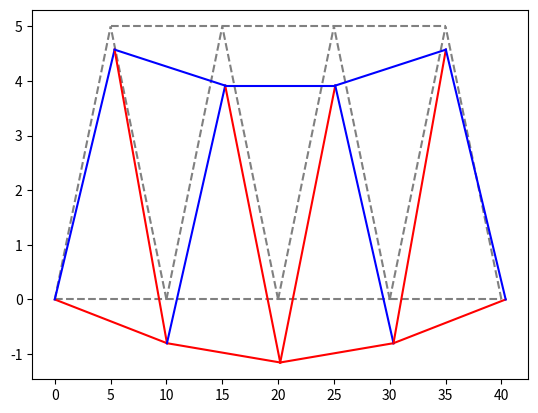

Generate this figure with matplotlib:
import matplotlib.pyplot as plt
import numpy as np
from matplotlib import cm


def create_stiffness_matrix(nodes, elements, properties, dof):

    # DEFINE EMPTY GLOBAL STIFFNESS MATRIX
    k = np.zeros([dof, dof])

    # POPULATE GLOBAL STIFFNESS MATRIX
    for element in elements:
        x1 = nodes[element[0]][0]
        x2 = nodes[element[1]][0]
        y1 = nodes[element[0]][1]
        y2 = nodes[element[1]][1]

        length = ((x2 - x1) ** 2 + (y2 - y1) ** 2) ** 0.5
        c = (x2 - x1) / length
        s = (y2 - y1) / length

        # CREATE ELEMENT STIFFNESS MATRIX
        k_el = properties[element[2]][0] * properties[element[2]][1] / length * np.array([
            [c ** 2, c * s, -c ** 2, -c * s],
            [c * s, s ** 2, -c * s, -s ** 2],
            [-c ** 2, -c * s, c ** 2, c * s],
            [-c * s, -s ** 2, c * s, s ** 2],
        ])

        # COMBINE ELEMENT MATRIX INTO GLOBAL MATRIX
        k[element[0] * 2: element[0] * 2 + 2, element[0] * 2: element[0] * 2 + 2] += k_el[:2, :2]
        k[element[0] * 2: element[0] * 2 + 2, element[1] * 2: element[1] * 2 + 2] += k_el[:2, 2:]
        k[element[1] * 2: element[1] * 2 + 2, element[0] * 2: element[0] * 2 + 2] += k_el[2:, :2]
        k[element[1] * 2: element[1] * 2 + 2, element[1] * 2: element[1] * 2 + 2] += k_el[2:, 2:]

    return k


def solve_fea(k_matrix, f_matrix, dof):

    # REMOVE NONE VALUES FROM F TO ALLOW SOLVING
    reduction_index = []
    for i, value in enumerate(f_matrix):
        if not np.isnan(value):
            reduction_index.append(i)
    f_reduced = f_matrix[reduction_index]
    k_reduced = k_matrix[reduction_index, :][:, reduction_index]

    # CALCULATE FOR DISPLACEMENTS
    u_reduced = np.linalg.solve(k_reduced, f_reduced)
    u_matrix = np.zeros(dof)
    u_matrix[reduction_index] = u_reduced

    # CALCULATE REACTION FORCES
    f_matrix = np.matmul(k_matrix, u_matrix)

    return u_matrix, f_matrix


def create_force_matrix(forces, constraints, dof):

    # CREATE GLOBAL FORCE MATRIX
    f = np.zeros(dof)
    for force in forces:
        f[force[0] * 2 + force[1]] += force[2]
    for constraint in constraints:
        f[constraint[0] * 2 + constraint[1]] = None

    return f


def calculate_forces(nodes, elements, properties, u_matrix):

    # DEFINE EMPTY MATRICES TO POPULATE WITH VALUES
    strain = np.zeros(len(elements))
    stress = np.zeros(len(elements))
    force = np.zeros(len(elements))

    # CALCULATE FORCE, STRESS AND STRAIN FOR EACH ELEMENT
    for index, element in enumerate(elements):

        # CALCULATE DESIGN LENGTH OF MEMBER
        x1 = nodes[element[0]][0]
        x2 = nodes[element[1]][0]
        y1 = nodes[element[0]][1]
        y2 = nodes[element[1]][1]
        length_design = ((x2 - x1) ** 2 + (y2 - y1) ** 2) ** 0.5

        # CALCULATE DEFLECTED LENGTH OF MEMBER
        x1 = nodes[element[0]][0] + u_matrix[element[0] * 2 + 0]
        x2 = nodes[element[1]][0] + u_matrix[element[1] * 2 + 0]
        y1 = nodes[element[0]][1] + u_matrix[element[0] * 2 + 1]
        y2 = nodes[element[1]][1] + u_matrix[element[1] * 2 + 1]
        length_deflected = ((x2 - x1) ** 2 + (y2 - y1) ** 2) ** 0.5

        # CALCULATE ENGINEERING STRAIN, ENGINEERING STRESS AND INTERNAL FORCE OF MEMBER
        strain[index] = (length_deflected - length_design) / length_design
        stress[index] = strain[index] * properties[element[2]][0]
        force[index] = stress[index] * properties[element[2]][1]

    return strain, stress, force


def plot_results(nodes, elements, u_matrix, colour_scale=None, deflection_factor=1):

    # PLOT DESIGN POSITIONS
    for element in elements:
        x1 = nodes[element[0]][0]
        x2 = nodes[element[1]][0]
        y1 = nodes[element[0]][1]
        y2 = nodes[element[1]][1]
        plt.plot([x1, x2], [y1, y2], color='grey', linestyle='dashed')

    # PLOT DEFLECTED POSITIONS
    for index, element in enumerate(elements):
        x1 = nodes[element[0]][0] + u_matrix[element[0] * 2 + 0] * deflection_factor
        x2 = nodes[element[1]][0] + u_matrix[element[1] * 2 + 0] * deflection_factor
        y1 = nodes[element[0]][1] + u_matrix[element[0] * 2 + 1] * deflection_factor
        y2 = nodes[element[1]][1] + u_matrix[element[1] * 2 + 1] * deflection_factor
        if colour_scale is None:
            plt.plot([x1, x2], [y1, y2], color='r')
        else:
            plt.plot([x1, x2], [y1, y2], color=cm.bwr(colour_scale[index]))

    # SHOW PLOT
    plt.show()


def main():

    # DEFINE NODE LOCATIONS
    # [x dimension, y dimension]
    nodes = [
        [0, 0],
        [10, 0],
        [20, 0],
        [30, 0],
        [40, 0],
        [5, 5],
        [15, 5],
        [25, 5],
        [35, 5]
    ]

    # DEFINE PROPERTIES
    # (elastic modulus, area)
    properties = [
        (210 * 10 ** 6, 0.1 * 0.1)
    ]

    # DEFINE BEAM ELEMENTS
    # (node1 id, node2 id, property_id)
    elements = [
        (0, 1, 0),
        (1, 2, 0),
        (2, 3, 0),
        (3, 4, 0),
        (0, 5, 0),
        (1, 5, 0),
        (1, 6, 0),
        (2, 6, 0),
        (2, 7, 0),
        (3, 7, 0),
        (3, 8, 0),
        (4, 8, 0),
        (5, 6, 0),
        (6, 7, 0),
        (7, 8, 0)
    ]

    # DEFINE CONSTRAINTS
    # (node id, direction)
    constraints = [
        (0, 0),
        (0, 1),
        (4, 1)
    ]

    # DEFINE APPLIED POINT FORCES
    # (node id, direction, magnitude)
    forces = [
        (6, 1, -10000),
        (7, 1, -10000)
    ]

    # CALCULATE DEGREES OF FREEDOM IN SYSTEM
    dof = len(nodes) * 2

    # CREATE GLOBAL STIFFNESS MATRIX
    k_matrix = create_stiffness_matrix(nodes, elements, properties, dof)

    # CREATE FORCES MATRIX
    f_matrix = create_force_matrix(forces, constraints, dof)

    #  SOLVE FEA EQUATIONS TO FIND DEFLECTIONS AND REACTIONS MATRICES
    u_matrix, f_matrix = solve_fea(k_matrix, f_matrix, dof)

    # FIND FORCES AND STRESS IN ELEMENTS
    strain, stress, force = calculate_forces(nodes, elements, properties, u_matrix)

    # PLOT RESULTS
    plot_results(nodes, elements, u_matrix, colour_scale=force)


if __name__ == '__main__':
    main()
